Run: headless pygame with SDL's dummy video driver; simulated clock (each Clock.tick advances the game by its frame time, no real sleeping); random seed 0; keys injected as events and as key.get_pressed() state; no mouse input.
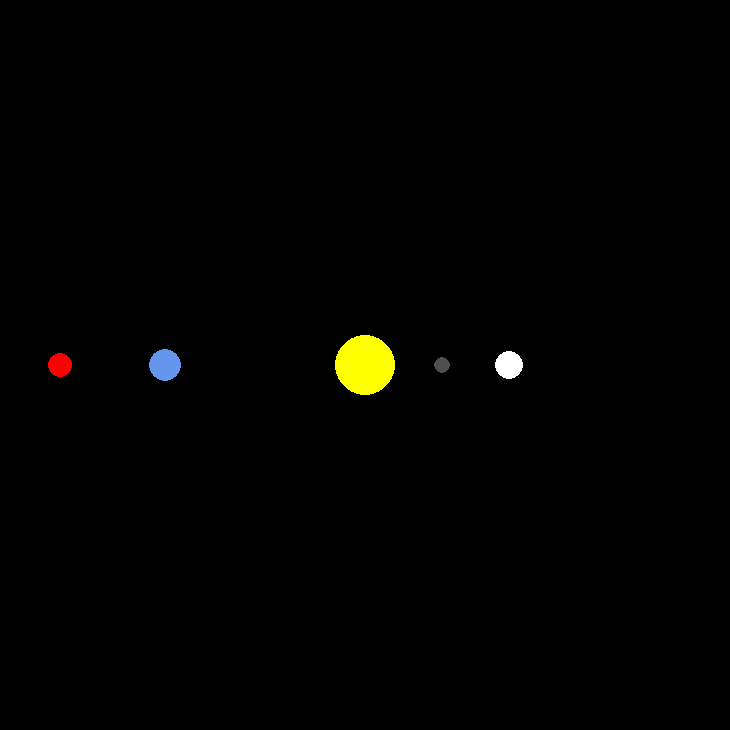
Frame 1 of 4 · flips 1–60 · no input
Frame 2 of 4 · flips 61–180 · tapped SPACE, RETURN · held RIGHT (→), D · screen unchanged from frame 1, image omitted
Frame 3 of 4 · flips 181–300 · held DOWN (↓), S · screen unchanged from frame 2, image omitted
Frame 4 of 4 · flips 301–420 · held LEFT (←), A, UP (↑), W · screen unchanged from frame 3, image omitted

The pygame program that drew these frames:

import pygame
import math
pygame.init()

largura, altura = 730, 730
janela = pygame.display.set_mode((largura, altura))
pygame.display.set_caption("Simulação do Sistema Solar")

branco = (255, 255, 255)
amarelo = (255, 255, 0)
azul = (100, 149, 237)
vermelho = (255, 0, 0)
cinza_escuro = (80, 78, 81)

class Planeta:
    UA = 149.6e6 * 1000
    G = 6.67428e-11
    ESCALA = 200 / UA       # 1UA = 100 pixels
    TIMESTEP = 3600 * 24    # 1 dia

    def __init__(self, x, y, raio, cor, massa):
        self.x = x
        self.y = y
        self.raio = raio
        self.cor = cor
        self.massa = massa

        self.orbit = []
        self.sun = False
        self.distance_to_sun = 0
         
        self.x_vel = 0
        self.y_vel = 0

    def desenhar(self, janela):
        x = self.x * self.ESCALA + largura / 2
        y = self.y * self.ESCALA + altura / 2
        pygame.draw.circle(janela, self.cor, (x, y), self.raio)


def main():
    run = True
    relógio = pygame.time.Clock()

    sol = Planeta(0, 0, 30, amarelo, 1.98892 * 10**30)
    sol.sol = True

    mercurio = Planeta(0.387 * Planeta.UA, 0, 8, cinza_escuro, 3.30 * 10**23)

    venus = Planeta(0.723 * Planeta.UA, 0, 14, branco, 4.8685 * 10**24)

    terra = Planeta(-1 * Planeta.UA, 0, 16, azul, 5.9742 * 10**24)

    marte = Planeta(-1.524 * Planeta.UA, 0, 12, vermelho, 6.39 * 10**23)

    planetas = [sol, mercurio, venus, terra, marte]

    while run:
        relógio.tick(60)
        #janela.fill(branco)

        for event in pygame.event.get():
            if event.type == pygame.QUIT:
                run = False

        for planeta in planetas:
            planeta.desenhar(janela)
        
        pygame.display.update()

    pygame.quit(janela)

main()
